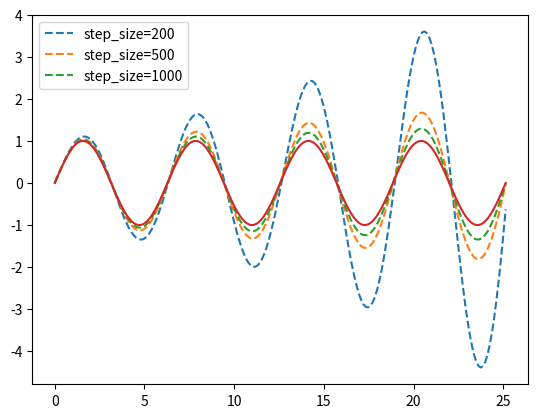

Recreate this plot in Python.
import numpy as np
from matplotlib import pyplot as plt

def euler_scheme(func,x0,tspan,deltat_max):
    '''
    Euler method function to solve x'=f(x,t) 
    Parameters:
    f          = function of two variables f = f(t,x) that defines the
                 right-hand side of the ODE to be solved: f' = f(t,x)    
    tspan      = the time over which to integrate
    x0         = initial condtion vector x(t0) = x0
    deltat_max = number of steps to split integration time into

    '''
    
    f = lambda x,t: np.asarray(func(x,t))
    t = np.zeros(deltat_max + 1)
    if isinstance(x0, (int, float)):
        x = np.zeros(deltat_max + 1)
    else:
        eqs = len(x0)
        x = np.zeros((deltat_max+1, eqs))

    x[0,:] = x0
    t[0] = 0
    h = tspan/deltat_max

    for k in range(deltat_max):
        t[k+1] = t[k] + h
        x[k+1,:] = x[k,:] +h * f(x[k,:], t[k])
    return x, t

if __name__ == "__main__":
    def f(x,t):
        return [x[1], -x[0]]

    x0 = [0,1]
    tspan = 8*np.pi
    for deltat_max in [200,500,1000]:
        x,t =euler_scheme(f,x0,tspan,deltat_max)
        plt.plot(t,x[:,0], linestyle='dashed', label=f'step_size={deltat_max}')

    plt.plot(t, np.sin(t))
    plt.legend()
    plt.show()

    #for deltat_max in [5,10,20,40,100]:
        #x,t = euler_scheme(f, x0=1, tspan=4, deltat_max=deltat_max)
        #plt.plot(t,x, linestyle='dashed', label=f"step_size={deltat_max}")

    #exact = np.linspace(0,4,1001)
    #plt.plot(exact, np.exp(exact), label='Exact')
    #plt.legend()
    #plt.show()


    
